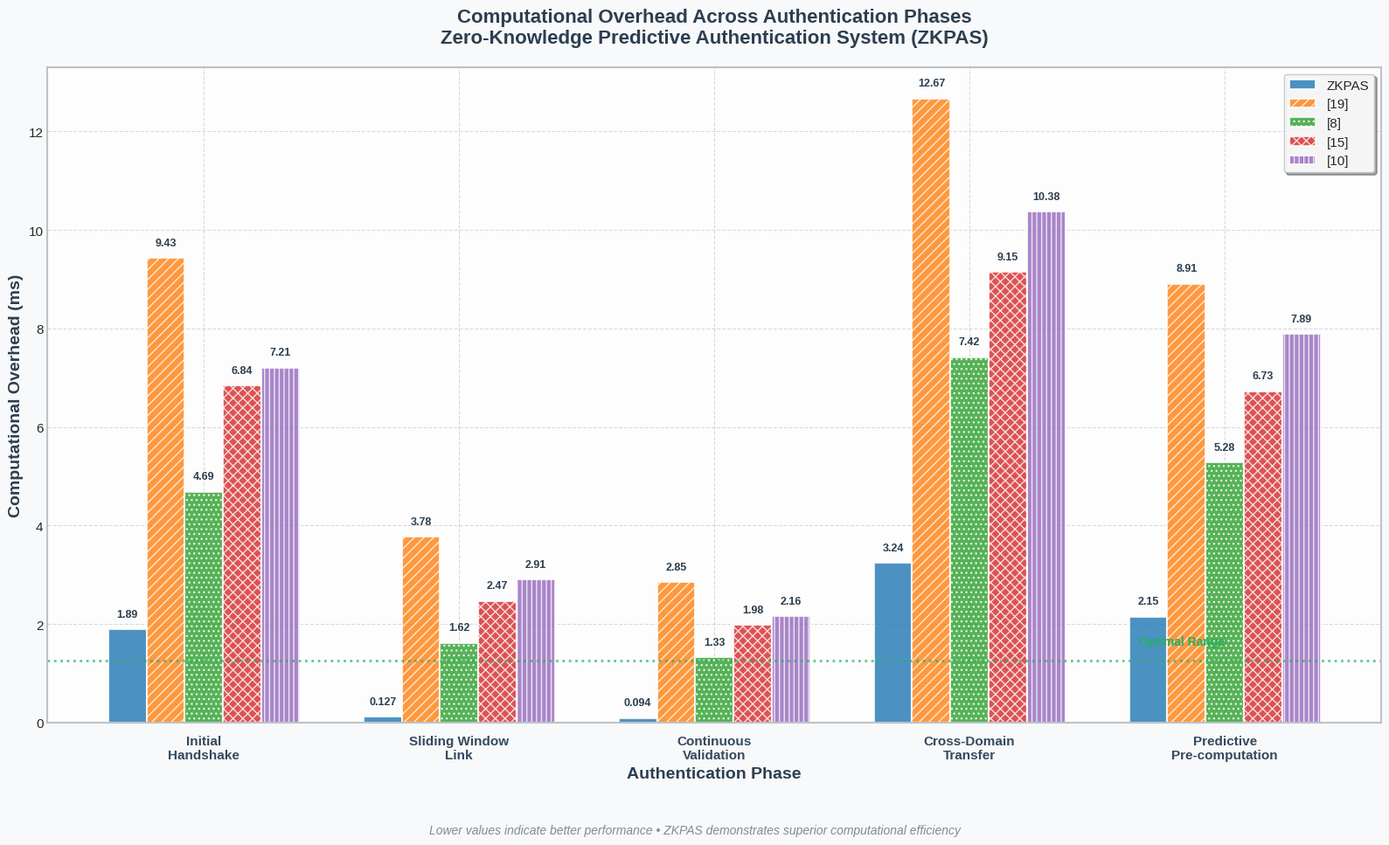

Source code (Python):
import matplotlib.pyplot as plt
import pandas as pd
import numpy as np
import os
from matplotlib.ticker import MaxNLocator
import seaborn as sns
from matplotlib.patches import Rectangle
import matplotlib.patches as mpatches

# Set modern style
plt.style.use('seaborn-v0_8-whitegrid')
sns.set_palette("husl")

# Create directory to save the images
output_dir = "."
os.makedirs(output_dir, exist_ok=True)

# Define protocols and authentication phases
protocols = ['ZKPAS', '[19]', '[8]', '[15]', '[10]']
phases = ['Initial\nHandshake', 'Sliding Window\nLink', 'Continuous\nValidation', 'Cross-Domain\nTransfer', 'Predictive\nPre-computation']

# Define computational overhead values (ms) from the text
computational_data = {
    'ZKPAS': [1.89, 0.127, 0.094, 3.24, 2.15],
    '[19]': [9.43, 3.78, 2.85, 12.67, 8.91],
    '[8]': [4.69, 1.62, 1.33, 7.42, 5.28],
    '[15]': [6.84, 2.47, 1.98, 9.15, 6.73],
    '[10]': [7.21, 2.91, 2.16, 10.38, 7.89]
}

# Create figure with enhanced styling
fig, ax = plt.subplots(figsize=(16, 10))
fig.patch.set_facecolor('#f8f9fa')

# Enhanced color palette
colors = ['#1f77b4', '#ff7f0e', '#2ca02c', '#d62728', '#9467bd']
patterns = ['', '///', '...', 'xxx', '|||']

x = np.arange(len(phases))
width = 0.15

# Draw enhanced bar plot
bars = []
for i, protocol in enumerate(protocols):
    offset = (i - 2) * width
    values = computational_data[protocol]
    
    # Create bars with gradient effect
    bar = ax.bar(x + offset, values, width, 
                label=protocol, 
                color=colors[i], 
                alpha=0.8,
                edgecolor='white',
                linewidth=1.5,
                hatch=patterns[i] if i > 0 else None)
    
    # Add value labels on top of bars
    for j, v in enumerate(values):
        ax.text(x[j] + offset, v + 0.2, f'{v}', 
               ha='center', va='bottom', fontweight='bold', 
               fontsize=9, color='#2c3e50')
    
    bars.append(bar)

# Enhanced styling
ax.set_xlabel('Authentication Phase', fontsize=14, fontweight='bold', color='#2c3e50')
ax.set_ylabel('Computational Overhead (ms)', fontsize=14, fontweight='bold', color='#2c3e50')
ax.set_title('Computational Overhead Across Authentication Phases\nZero-Knowledge Predictive Authentication System (ZKPAS)', 
             fontsize=16, fontweight='bold', color='#2c3e50', pad=20)

# Enhanced x-axis
ax.set_xticks(x)
ax.set_xticklabels(phases, fontsize=11, fontweight='bold', color='#34495e')
ax.tick_params(axis='x', pad=10)

# Enhanced y-axis
ax.yaxis.set_major_locator(MaxNLocator(integer=True))
ax.tick_params(axis='y', labelsize=11, color='#34495e')

# Enhanced legend
legend = ax.legend(loc='upper right', frameon=True, shadow=True, 
                  fancybox=True, framealpha=0.9, fontsize=11)
legend.get_frame().set_facecolor('#ffffff')
legend.get_frame().set_edgecolor('#bdc3c7')

# Enhanced grid
ax.grid(True, linestyle='--', linewidth=0.8, alpha=0.3, color='#7f8c8d')
ax.set_axisbelow(True)

# Add background gradient effect
ax.set_facecolor('#fdfdfd')

# Add a subtle border
for spine in ax.spines.values():
    spine.set_edgecolor('#bdc3c7')
    spine.set_linewidth(1.5)

# Add performance indicator
max_value = max([max(values) for values in computational_data.values()])
ax.axhline(y=max_value*0.1, color='#27ae60', linestyle=':', linewidth=2, alpha=0.7)
ax.text(len(phases)-1, max_value*0.12, 'Optimal Range', 
        ha='right', va='bottom', fontsize=10, color='#27ae60', fontweight='bold')

# Add subtitle
fig.text(0.5, 0.02, 'Lower values indicate better performance • ZKPAS demonstrates superior computational efficiency', 
         ha='center', va='bottom', fontsize=10, style='italic', color='#7f8c8d')

plt.tight_layout()
plt.subplots_adjust(bottom=0.15, top=0.9)

# Save the enhanced figure
computational_plot_path = os.path.join(output_dir, "computational_overhead.png")
plt.savefig(computational_plot_path, dpi=300, bbox_inches='tight', 
            facecolor='#f8f9fa', edgecolor='none')
plt.close()

print(f"Enhanced computational overhead graph saved to: {computational_plot_path}")
computational_plot_path
